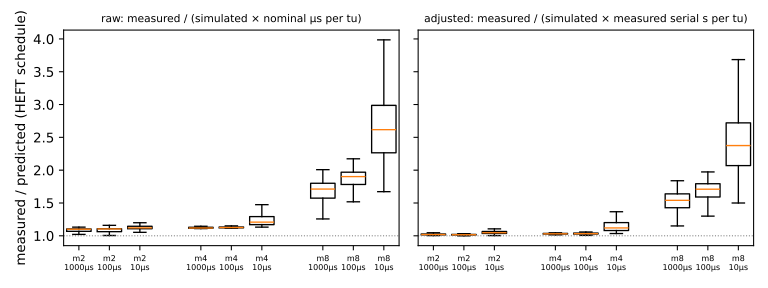

Values plotted in this chart, from the file beside it:
m, us_per_tu, gap, value
2, 0.1, G_raw, 1.047
2, 1.0, G_raw, 1.08
2, 10.0, G_raw, 1.031
2, 0.1, G_raw, 1.142
2, 1.0, G_raw, 1.104
2, 10.0, G_raw, 1.075
2, 0.1, G_raw, 1.144
2, 1.0, G_raw, 1.104
2, 10.0, G_raw, 1.106
2, 0.1, G_raw, 1.143
2, 1.0, G_raw, 1.09
2, 10.0, G_raw, 1.095
2, 0.1, G_raw, 1.155
2, 1.0, G_raw, 1.106
2, 10.0, G_raw, 1.085
2, 0.1, G_raw, 1.132
2, 1.0, G_raw, 1.116
2, 10.0, G_raw, 1.107
2, 0.1, G_raw, 1.13
2, 1.0, G_raw, 1.042
2, 10.0, G_raw, 1.08
2, 0.1, G_raw, 1.122
2, 1.0, G_raw, 1.106
2, 10.0, G_raw, 1.101
2, 0.1, G_raw, 1.077
2, 1.0, G_raw, 1.004
2, 10.0, G_raw, 0.9985
2, 0.1, G_raw, 1.148
2, 1.0, G_raw, 1.105
2, 10.0, G_raw, 1.105
4, 0.1, G_raw, 1.235
4, 1.0, G_raw, 1.125
4, 10.0, G_raw, 1.116
4, 0.1, G_raw, 1.28
4, 1.0, G_raw, 1.272
4, 10.0, G_raw, 1.183
4, 0.1, G_raw, 1.216
4, 1.0, G_raw, 1.12
4, 10.0, G_raw, 1.122
4, 0.1, G_raw, 1.27
4, 1.0, G_raw, 1.123
4, 10.0, G_raw, 1.118
4, 0.1, G_raw, 1.372
4, 1.0, G_raw, 1.281
4, 10.0, G_raw, 1.218
4, 0.1, G_raw, 1.209
4, 1.0, G_raw, 1.122
4, 10.0, G_raw, 1.128
4, 0.1, G_raw, 1.226
4, 1.0, G_raw, 1.127
4, 10.0, G_raw, 1.131
4, 0.1, G_raw, 1.185
4, 1.0, G_raw, 1.123
4, 10.0, G_raw, 1.116
4, 0.1, G_raw, 1.395
4, 1.0, G_raw, 1.271
4, 10.0, G_raw, 1.245
4, 0.1, G_raw, 1.185
4, 1.0, G_raw, 1.122
4, 10.0, G_raw, 1.134
... 2,100 more rows
